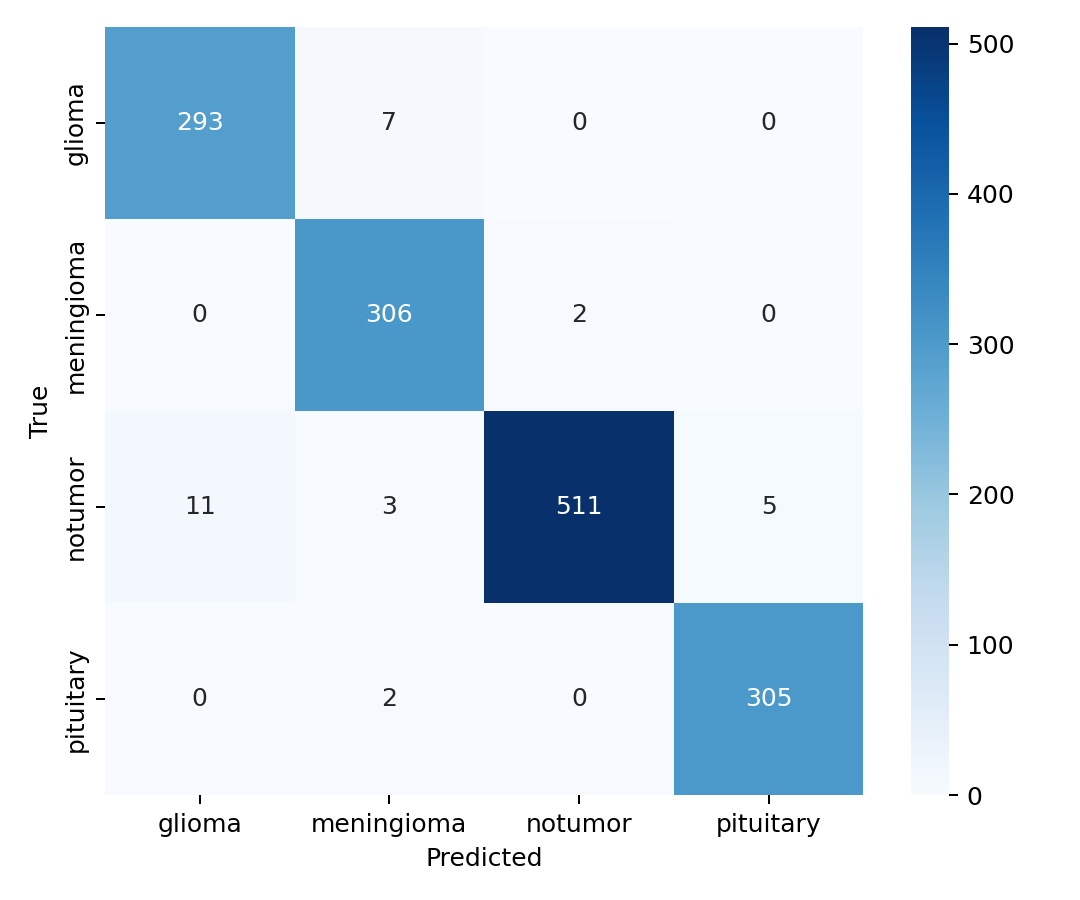

Data behind this chart, as committed beside it:
true\pred, glioma, meningioma, notumor, pituitary
glioma, 293, 7, 0, 0
meningioma, 0, 306, 2, 0
notumor, 11, 3, 511, 5
pituitary, 0, 2, 0, 305
